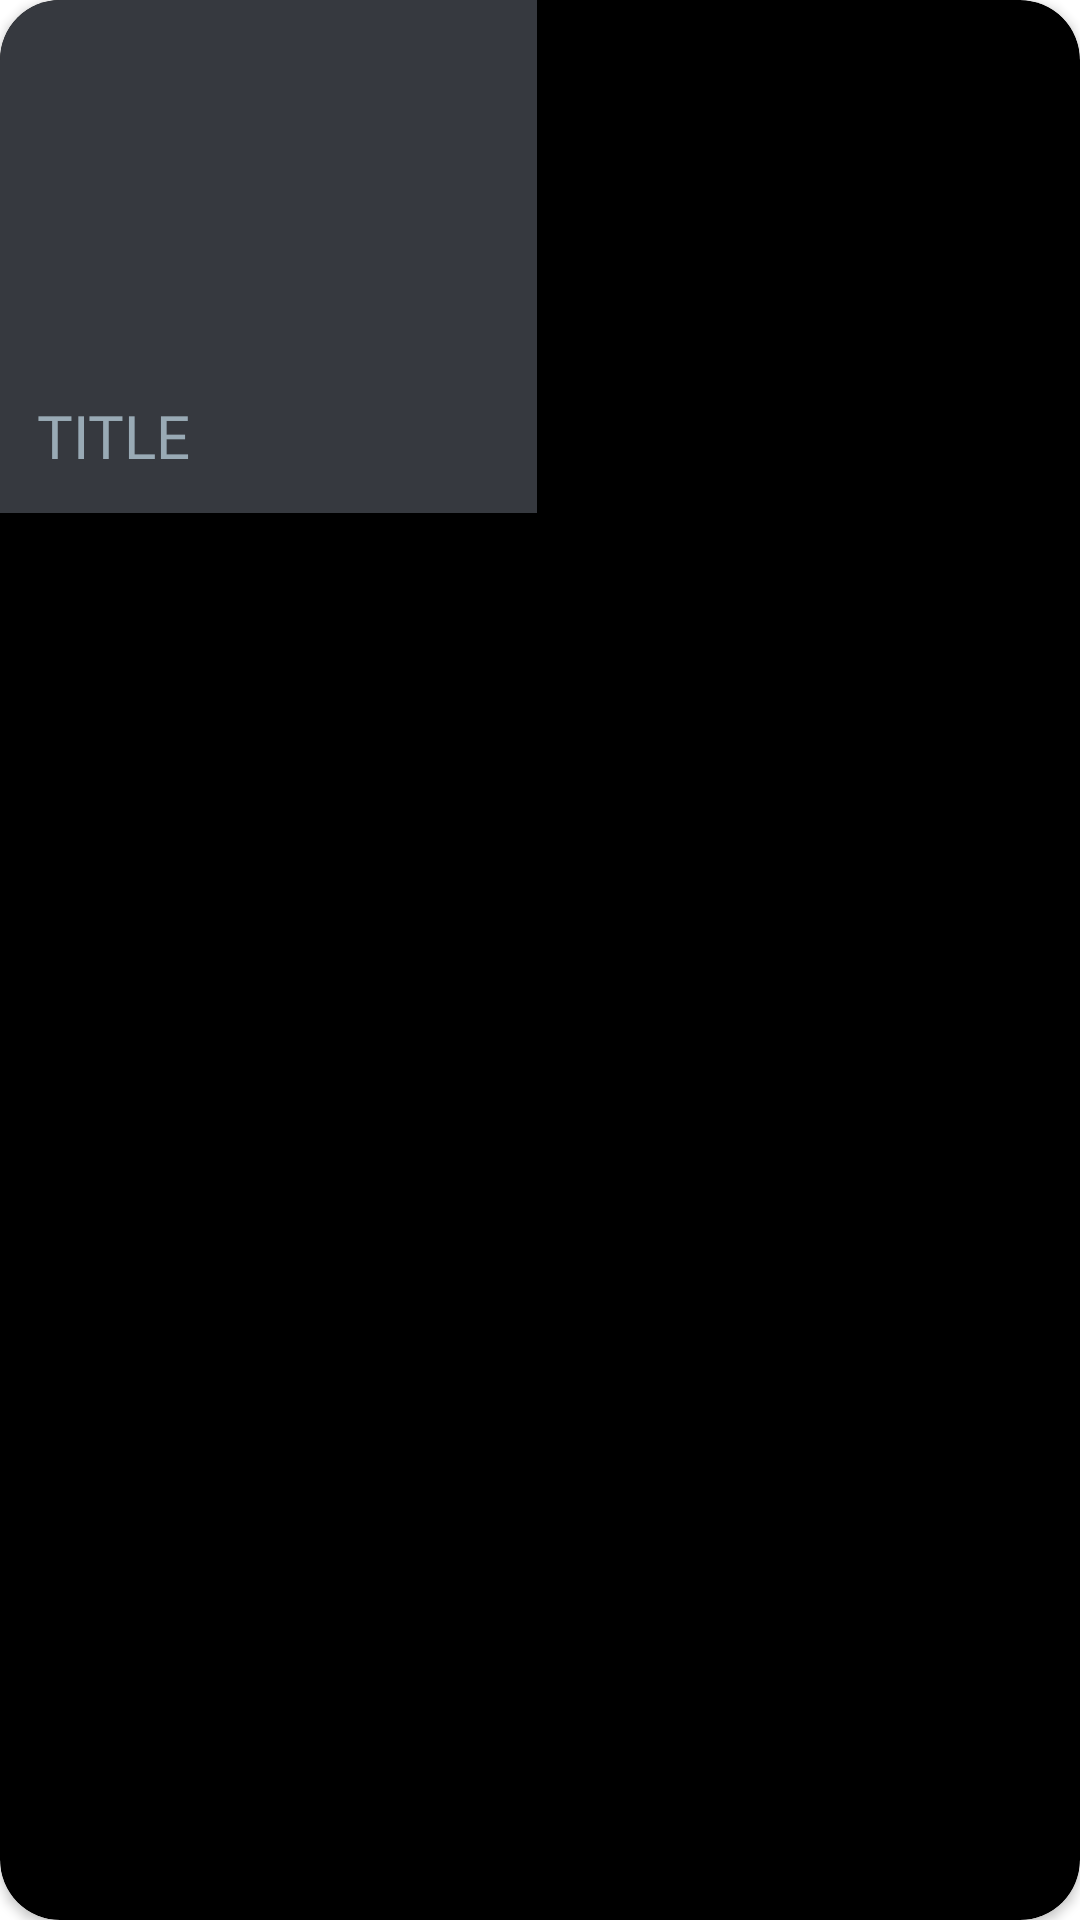

This screen was rendered from an Android layout file. Write that file and the resources it references.
<!-- AndroidManifest.xml: application theme Theme.Javalearnapp -->
<!-- res/layout/subtopic_item.xml -->
<?xml version="1.0" encoding="utf-8"?>
<androidx.cardview.widget.CardView xmlns:android="http://schemas.android.com/apk/res/android"
    xmlns:tools="http://schemas.android.com/tools"
    android:layout_width="wrap_content"
    android:layout_height="wrap_content"
    xmlns:app="http://schemas.android.com/apk/res-auto"
    android:layout_margin="8dp"
    app:cardCornerRadius="20dp"
    app:cardBackgroundColor="@color/black">

    <androidx.constraintlayout.widget.ConstraintLayout
        android:id="@+id/subtopic_image"
        android:layout_width="179dp"
        android:layout_height="171dp"
        android:background="@color/grey_dark2"
        android:padding="8dp">

        <TextView
            android:id="@+id/subtopic_titleText"
            style="@style/big_TitleText"
            android:layout_width="wrap_content"
            android:layout_height="wrap_content"
            android:fontFamily="@font/aldrin_bold"
            android:gravity="left"
            android:text="TITLE"
            android:textSize="20sp"
            app:layout_constraintBottom_toBottomOf="parent"
            app:layout_constraintHorizontal_bias="0.039"
            app:layout_constraintLeft_toLeftOf="parent"
            app:layout_constraintRight_toRightOf="parent"
            app:layout_constraintTop_toBottomOf="@+id/subtopic_star"
            app:layout_constraintVertical_bias="0.965" />

        <ImageView
            android:id="@+id/subtopic_star"
            android:layout_width="27dp"
            android:layout_height="27dp"
            android:visibility="gone"
            app:layout_constraintEnd_toEndOf="parent"
            app:layout_constraintHorizontal_bias="0.0"
            app:layout_constraintStart_toStartOf="parent"
            app:layout_constraintTop_toTopOf="parent"
            app:srcCompat="@drawable/star" />

        
    </androidx.constraintlayout.widget.ConstraintLayout>
</androidx.cardview.widget.CardView>
<!-- resources referenced by this layout -->
<resources>
  <color name="black">#FF000000</color>
  <color name="grey_dark2">#36393f</color>
  <!-- drawable star: png bitmap (drawable, 22071 bytes) -->
  <style name="big_TitleText" parent="@android:style/Widget.TextView">
          <item name="android:textColor">@color/grey_light</item>
          <item name="fontFamily">@font/aldrin_bold</item>
      </style>
  <style name="Theme.Javalearnapp" parent="Theme.MaterialComponents.DayNight.NoActionBar">
          <item name="backgroundColor">@color/grey_dark2</item>
          <item name="colorPrimaryDark">@color/grey_dark4</item>
          <item name="android:navigationBarColor">@color/grey_dark5</item>
      </style>
  <color name="grey_light">#99AAB5</color>
  <color name="grey_dark4">#1B1C20</color>
  <color name="grey_dark5">#212227</color>
</resources>
